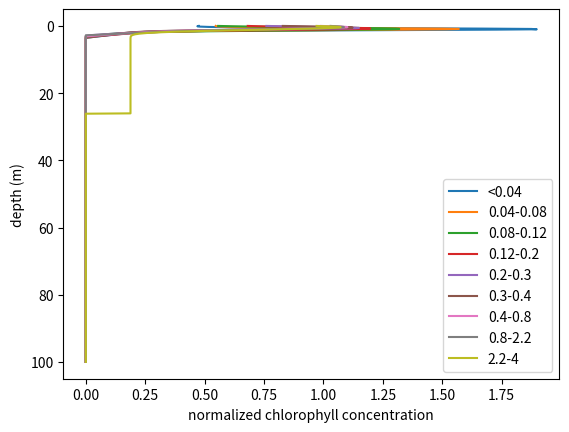

Write the Python code that produced this figure.
#!/usr/bin/env python3
# -*- coding: utf-8 -*-
"""
Created on Mon Jan 13 11:59:56 2020

[redacted]

Exploring physics in Kooi 2017
"""


import numpy as np
import matplotlib.pyplot as plt


def Chl(z, i):
    chl = C_b[i] - s[i]*z + C_max[i] * np.exp(-((z-Z_max[i])/del_z[i])**2)
    chl[chl < 0] = 0
    chl[z > Z_base[i]] = 0
    
    return chl
    

C_b = [0.471, 0.533, 0.428, 0.570, 0.611, 0.390, 0.569, 0.835, 0.188] #normalized surface concentration
s = [0.135, 0.172, 0.138, 0.173, 0.214, 0.109, 0.183, 0.298, 0.000] #normalized slope
C_max = [1.572, 1.194, 1.015, 0.766, 0.676, 0.788, 0.608, 0.382, 0.885] #normalized maximum concentration
Z_max = [0.969, 0.921, 0.905, 0.814, 0.663, 0.521, 0.452, 0.512, 0.378]  #m, depth of maximum concentration
del_z = [0.393, 0.435, 0.630, 0.586, 0.539, 0.681, 0.744, 0.625, 1.081] #m, width of the peak
Z_base = [119.1, 99.9, 91, 80.2, 70.3, 63.4, 54.4, 39.8, 26.1]
chl_surf = ['<0.04', '0.04-0.08', '0.08-0.12', '0.12-0.2', '0.2-0.3', '0.3-0.4', '0.4-0.8', '0.8-2.2', '2.2-4']


def plot(chl_surf_ind):
    z = np.linspace(0, 100, 1000) # m
    plt.plot(Chl(z, chl_surf_ind), z, label=chl_surf[chl_surf_ind])
    
plt.figure()
for i in range(len(C_b)):
    plot(i)
plt.gca().invert_yaxis()
plt.ylabel('depth (m)')
plt.xlabel('normalized chlorophyll concentration')
plt.legend()